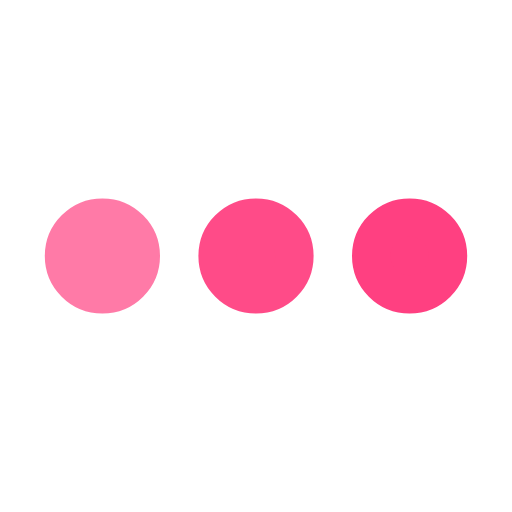
t = 0.00 s
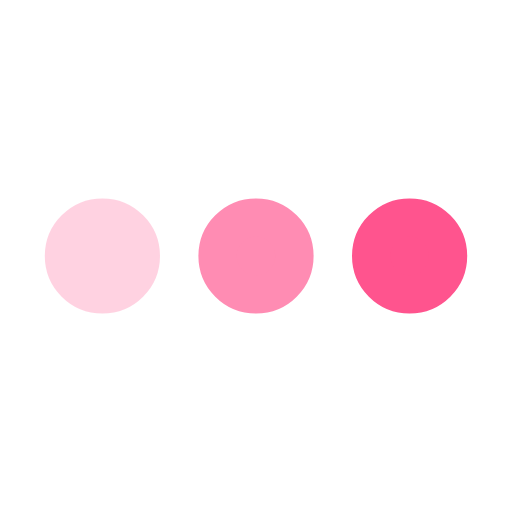
t = 0.25 s
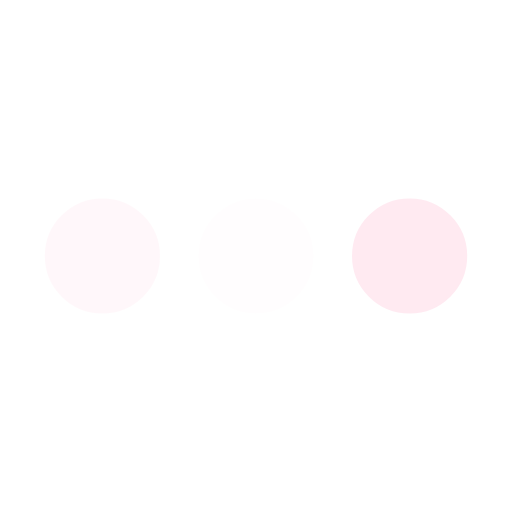
t = 0.75 s
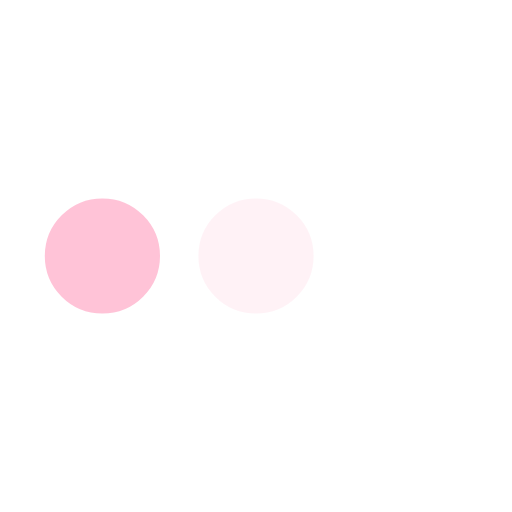
t = 1.00 s
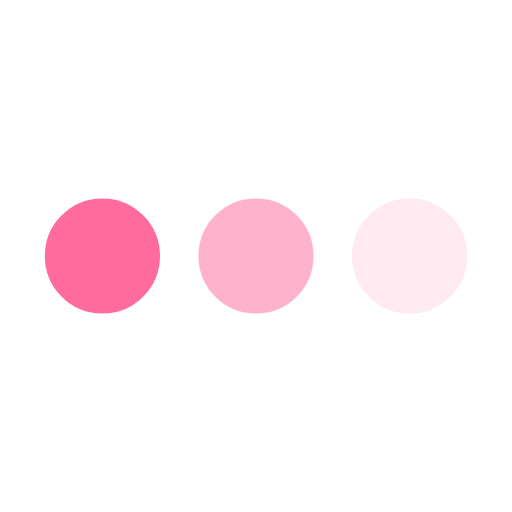
t = 1.25 s
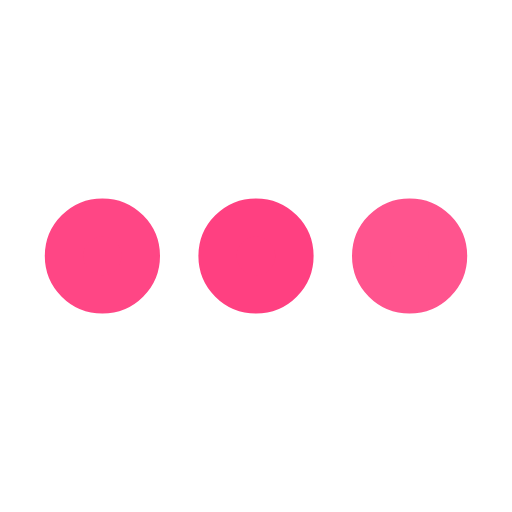
t = 1.75 s

The animated SVG that drew these frames (rendered in a browser with its animation timeline set to each time). Animation: 3 SMIL elements (animate=3); one cycle of 2.00 s, repeats indefinitely.

<svg xmlns='http://www.w3.org/2000/svg' viewBox='0 0 200 200'><circle fill='#FF4081' stroke='#FF4081' stroke-width='15' r='15' cx='40' cy='100'><animate attributeName='opacity' calcMode='spline' dur='2' values='1;0;1;' keySplines='.5 0 .5 1;.5 0 .5 1' repeatCount='indefinite' begin='-.4'></animate></circle><circle fill='#FF4081' stroke='#FF4081' stroke-width='15' r='15' cx='100' cy='100'><animate attributeName='opacity' calcMode='spline' dur='2' values='1;0;1;' keySplines='.5 0 .5 1;.5 0 .5 1' repeatCount='indefinite' begin='-.2'></animate></circle><circle fill='#FF4081' stroke='#FF4081' stroke-width='15' r='15' cx='160' cy='100'><animate attributeName='opacity' calcMode='spline' dur='2' values='1;0;1;' keySplines='.5 0 .5 1;.5 0 .5 1' repeatCount='indefinite' begin='0'></animate></circle></svg>
